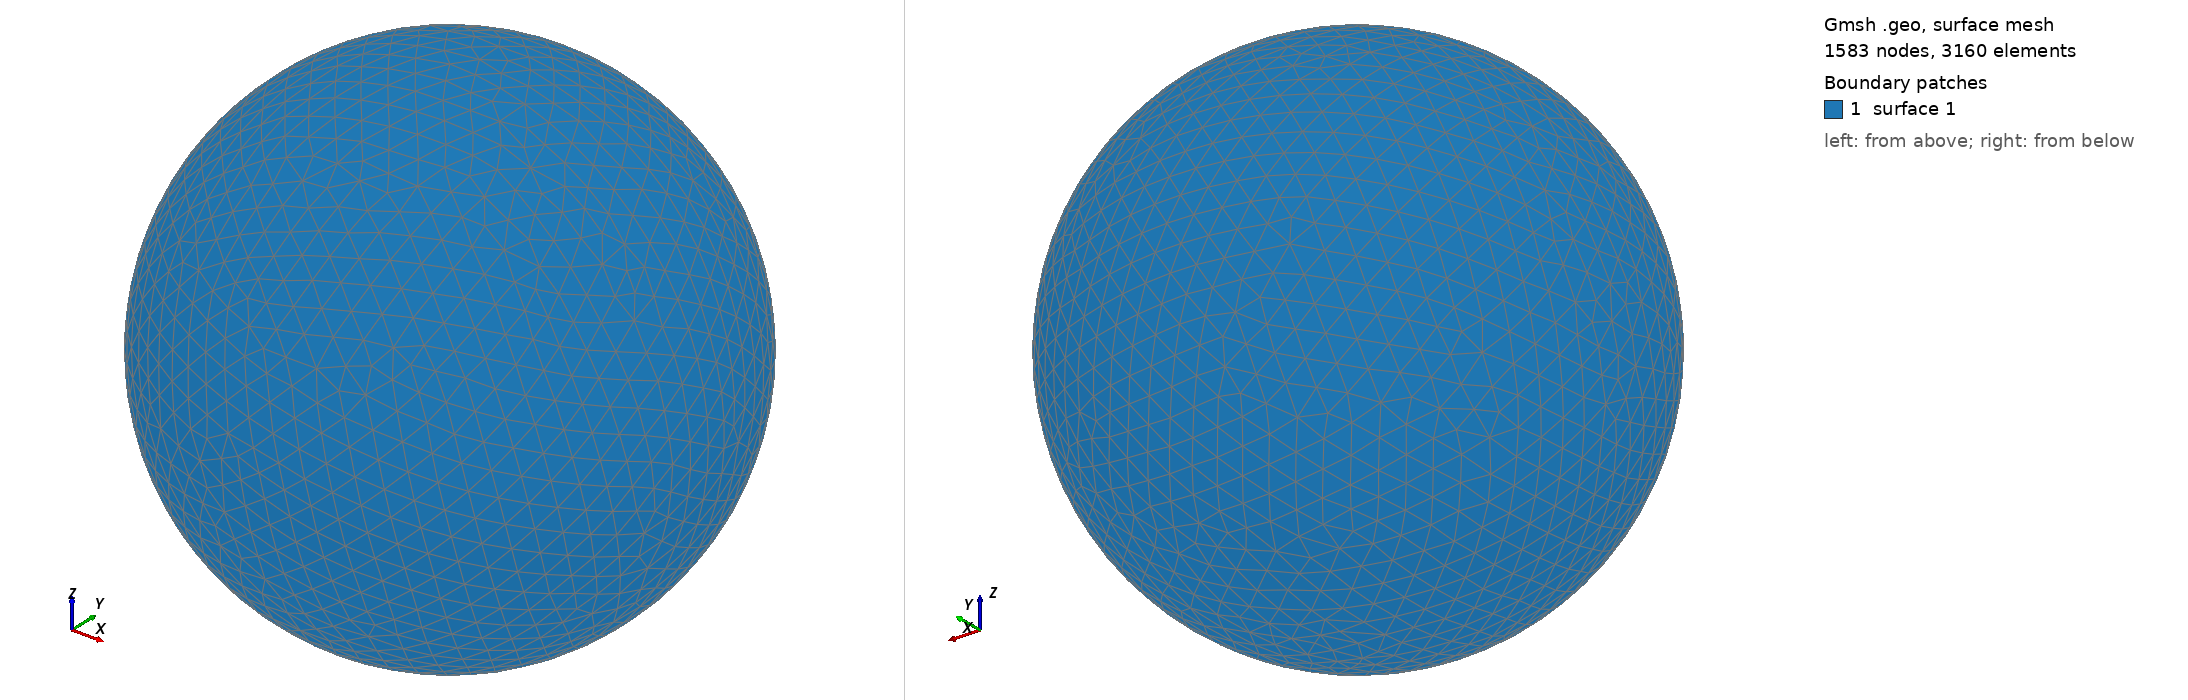

Gmsh geometry script, surface-meshed: 1583 nodes, 3160 surface elements. Boundary patches (legend numbers): 1 surface 1. Left view from above one corner, right view from below the opposite corner. The script declares no physical surfaces, so the legend lists its geometric surfaces. The drawing asked Gmsh for element sizes between 1% and 20% of the model's largest extent; the script's own settings can give other sizes.

=== shot2636.geo (drawn) ===
SetFactory("OpenCASCADE");
Point(1) = {0,0,0,0};
Sphere(1) = {0,0,0,0.67150000};
MeshSize{ PointsOf{ Surface{:}; } } = 0.067150000;
Mesh.ElementOrder=1;
Mesh.Format=39;
